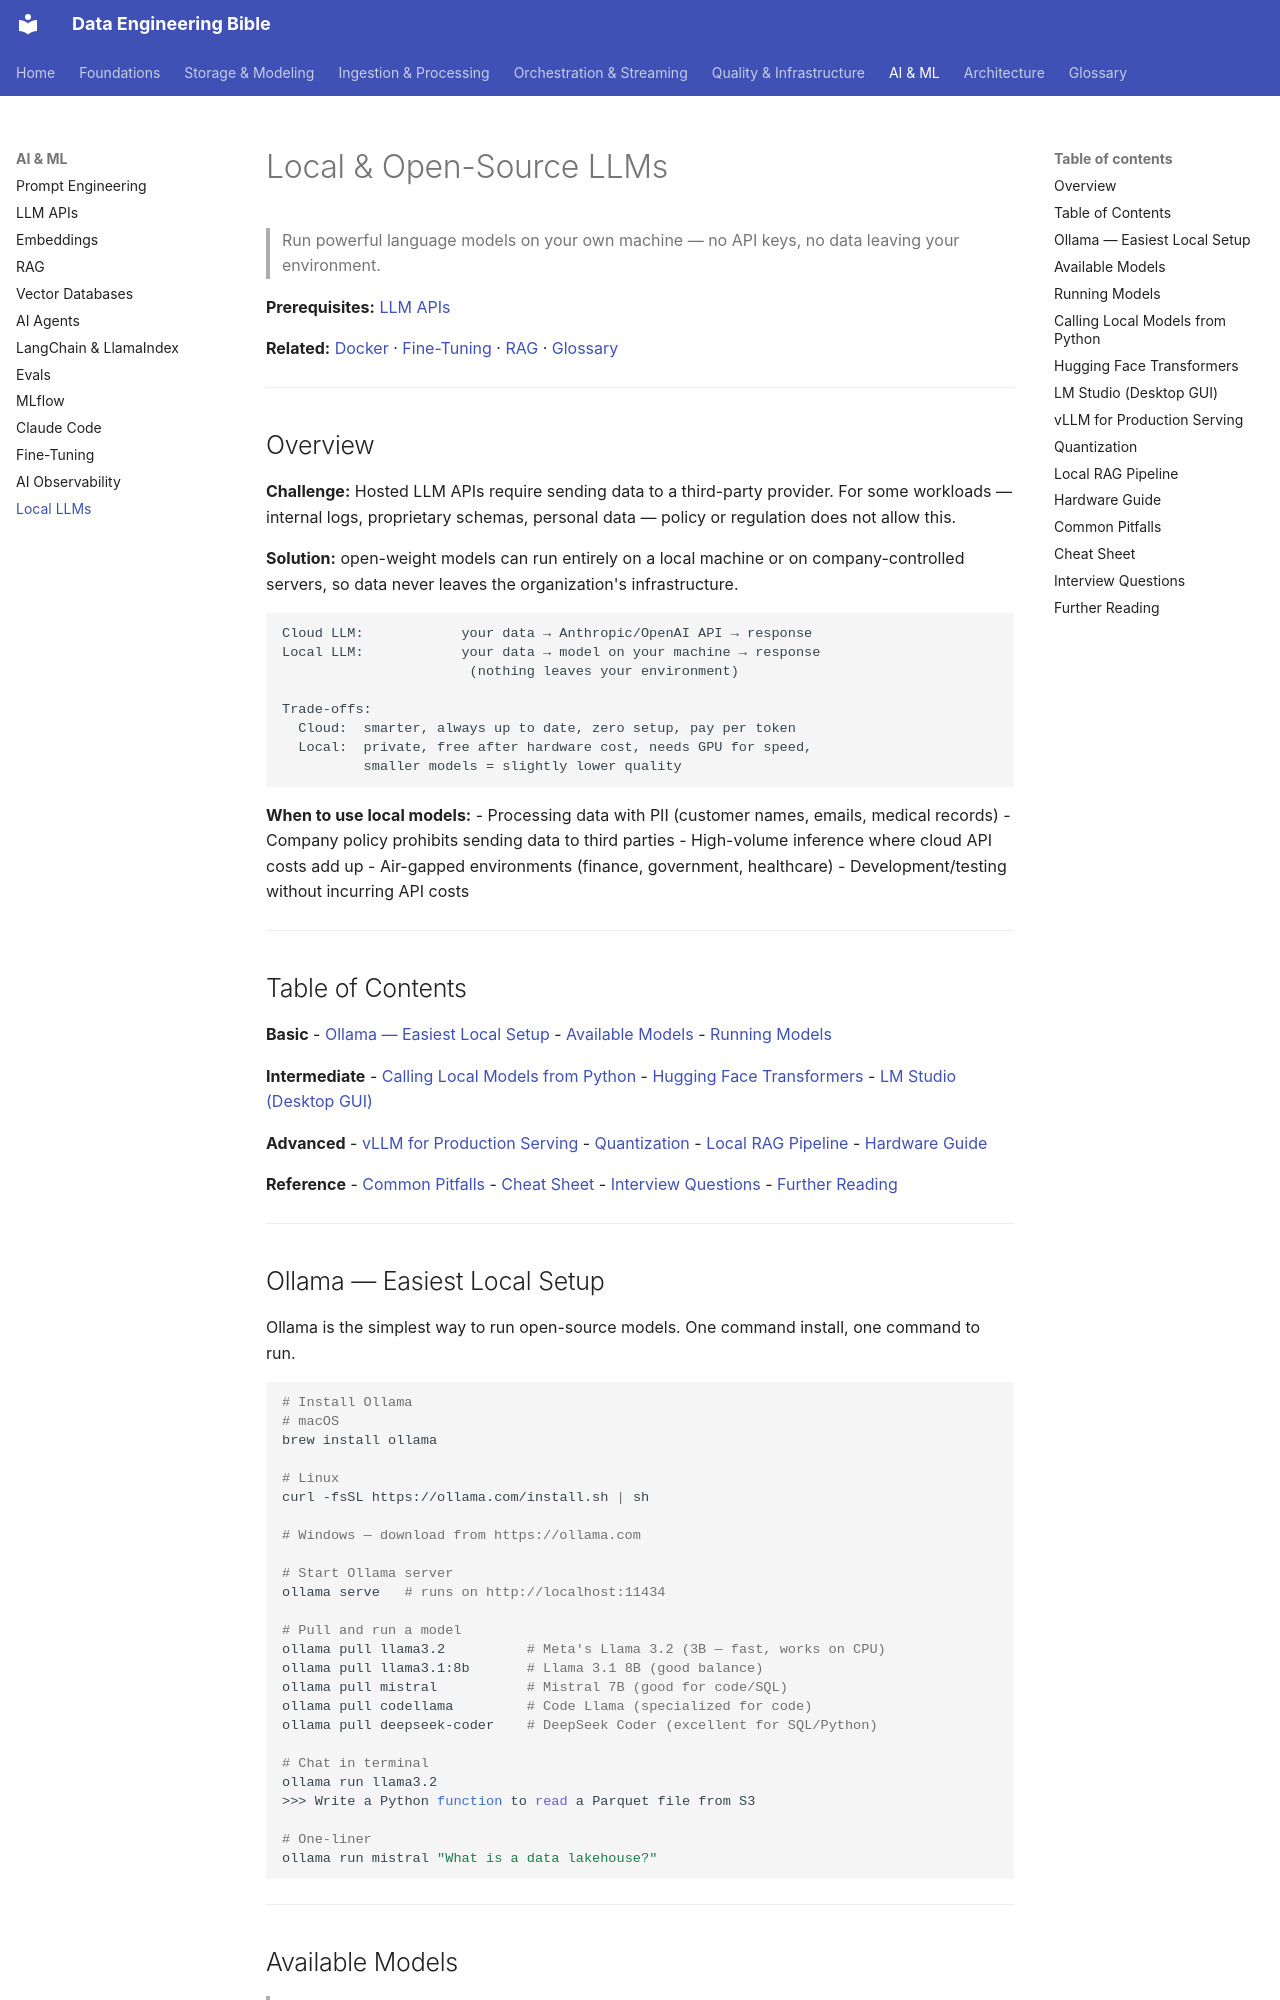

repository: sarangambekar1997/de-workspace · page: 07-ai/local-llms/index.html · generator: mkdocs

# Local & Open-Source LLMs
> Run powerful language models on your own machine — no API keys, no data leaving your environment.

**Prerequisites:** [LLM APIs](llm-apis.md)

**Related:** [Docker](../06-infrastructure/docker-reference.md) · [Fine-Tuning](fine-tuning.md) · [RAG](rag.md) · [Glossary](../99-reference/glossary.md)

---

## Overview

**Challenge:** Hosted LLM APIs require sending data to a third-party provider. For some workloads — internal logs, proprietary schemas, personal data — policy or regulation does not allow this.

**Solution:** open-weight models can run entirely on a local machine or on company-controlled servers, so data never leaves the organization's infrastructure.

```
Cloud LLM:            your data → Anthropic/OpenAI API → response
Local LLM:            your data → model on your machine → response
                       (nothing leaves your environment)

Trade-offs:
  Cloud:  smarter, always up to date, zero setup, pay per token
  Local:  private, free after hardware cost, needs GPU for speed,
          smaller models = slightly lower quality
```

**When to use local models:**
- Processing data with PII (customer names, emails, medical records)
- Company policy prohibits sending data to third parties
- High-volume inference where cloud API costs add up
- Air-gapped environments (finance, government, healthcare)
- Development/testing without incurring API costs

---

## Table of Contents

**Basic**
- [Ollama — Easiest Local Setup](#ollama--easiest-local-setup)
- [Available Models](#available-models)
- [Running Models](#running-models)

**Intermediate**
- [Calling Local Models from Python](#calling-local-models-from-python)
- [Hugging Face Transformers](#hugging-face-transformers)
- [LM Studio (Desktop GUI)](#lm-studio-desktop-gui)

**Advanced**
- [vLLM for Production Serving](#vllm-for-production-serving)
- [Quantization](#quantization)
- [Local RAG Pipeline](#local-rag-pipeline)
- [Hardware Guide](#hardware-guide)

**Reference**
- [Common Pitfalls](#common-pitfalls)
- [Cheat Sheet](#cheat-sheet)
- [Interview Questions](#interview-questions)
- [Further Reading](#further-reading)

---

## Ollama — Easiest Local Setup

Ollama is the simplest way to run open-source models. One command install, one command to run.

```bash
# Install Ollama
# macOS
brew install ollama

# Linux
curl -fsSL https://ollama.com/install.sh | sh

# Windows — download from https://ollama.com

# Start Ollama server
ollama serve   # runs on http://localhost:11434

# Pull and run a model
ollama pull llama3.2          # Meta's Llama 3.2 (3B — fast, works on CPU)
ollama pull llama3.1:8b       # Llama 3.1 8B (good balance)
ollama pull mistral           # Mistral 7B (good for code/SQL)
ollama pull codellama         # Code Llama (specialized for code)
ollama pull deepseek-coder    # DeepSeek Coder (excellent for SQL/Python)

# Chat in terminal
ollama run llama3.2
>>> Write a Python function to read a Parquet file from S3

# One-liner
ollama run mistral "What is a data lakehouse?"
```

---
